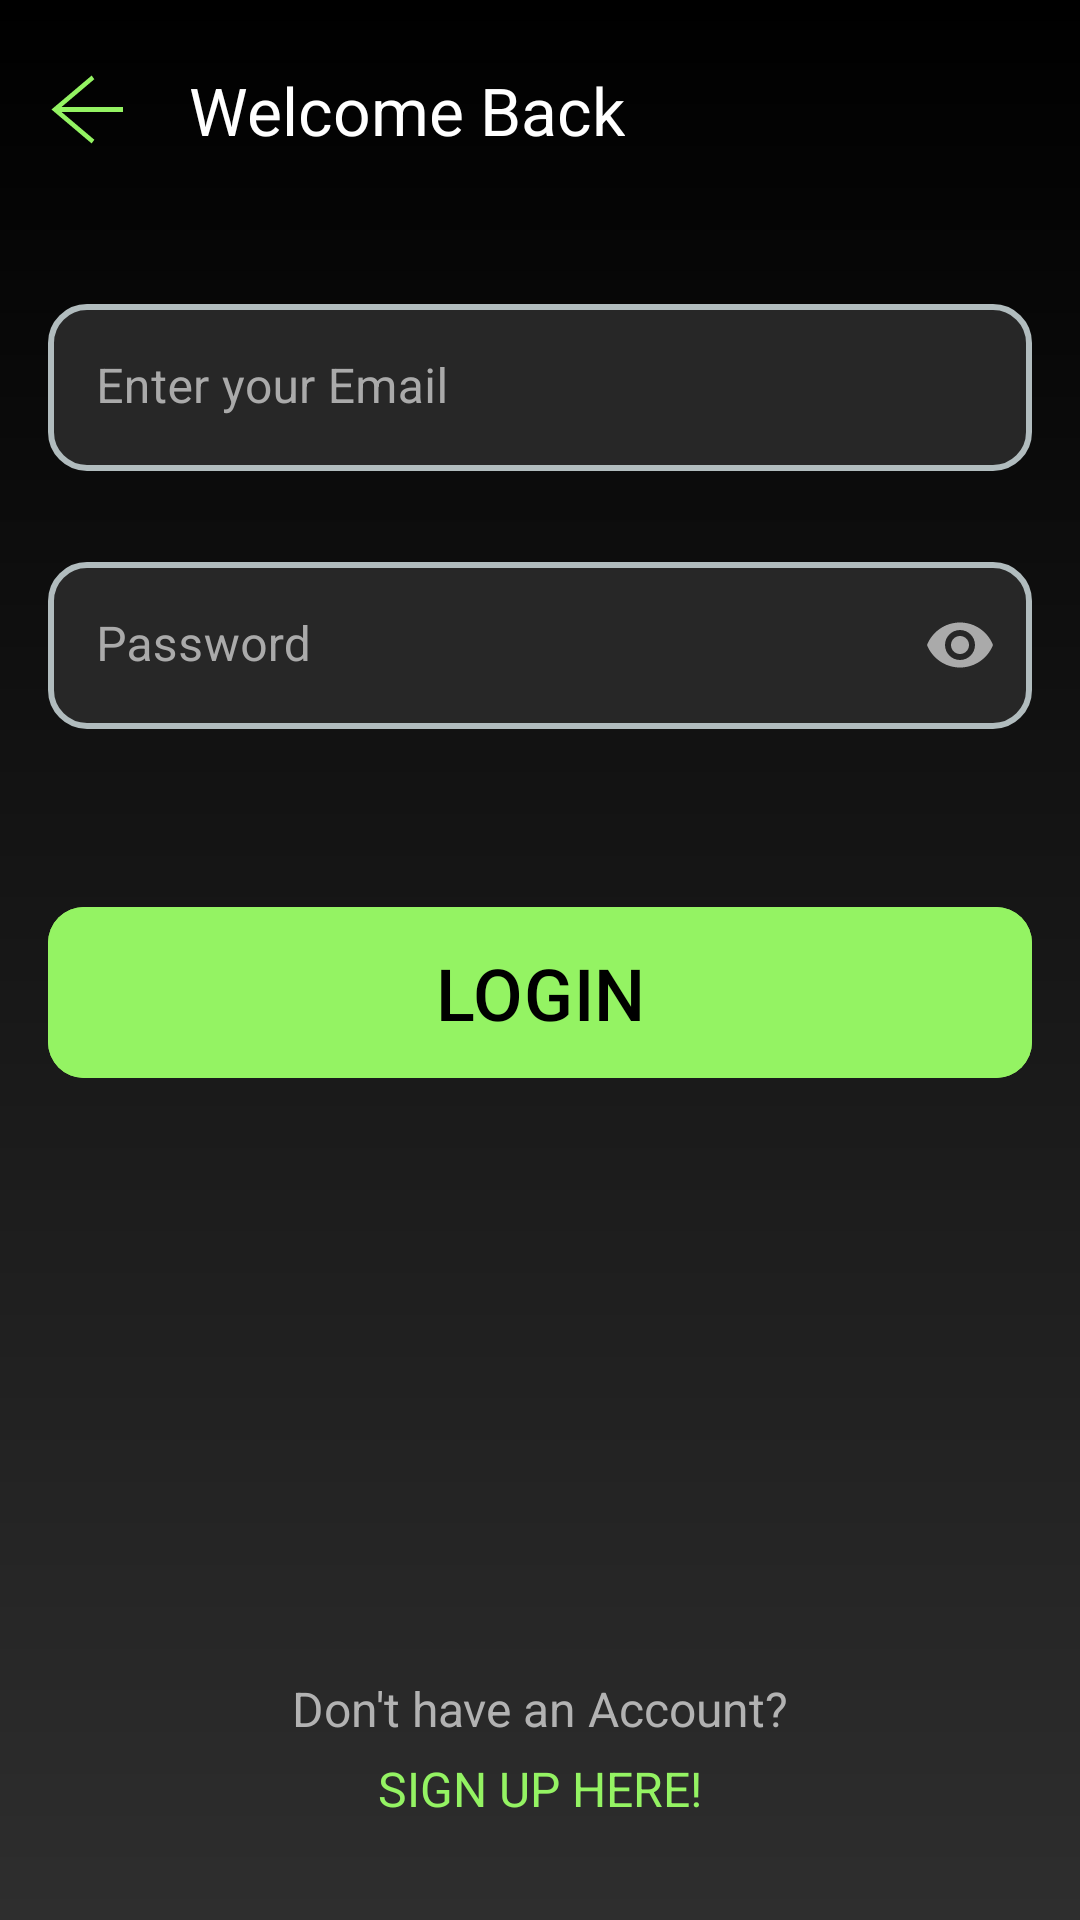

The Android layout XML behind this screen, and the referenced resources:
<!-- AndroidManifest.xml: application theme Theme.VisionAI -->
<!-- res/layout/fragment_on_boarding_login.xml -->
<?xml version="1.0" encoding="utf-8"?>
<androidx.constraintlayout.widget.ConstraintLayout xmlns:android="http://schemas.android.com/apk/res/android"
    xmlns:app="http://schemas.android.com/apk/res-auto"
    xmlns:tools="http://schemas.android.com/tools"
    android:layout_width="match_parent"
    android:layout_height="match_parent"
    android:background="@drawable/bg_black"
    android:focusable="true"
    android:focusableInTouchMode="true"
    tools:context=".ui.onBoarding.fragments.LoginFragment">

    <androidx.constraintlayout.widget.Guideline
        android:id="@+id/leftGuideline"
        android:layout_width="wrap_content"
        android:layout_height="wrap_content"
        android:orientation="vertical"
        app:layout_constraintGuide_begin="16dp" />


    <androidx.constraintlayout.widget.Guideline
        android:id="@+id/rightGuideline"
        android:layout_width="wrap_content"
        android:layout_height="wrap_content"
        android:orientation="vertical"
        app:layout_constraintGuide_end="16dp" />

    <androidx.constraintlayout.widget.Guideline
        android:id="@+id/middleGuideline"
        android:layout_width="wrap_content"
        android:layout_height="wrap_content"
        android:orientation="vertical"
        app:layout_constraintGuide_percent="0.5"
        app:layout_constraintStart_toStartOf="parent"
        app:layout_constraintEnd_toEndOf="parent"/>


    <ImageView
        android:id="@+id/btnBack"
        android:layout_width="25dp"
        android:layout_height="25dp"
        android:layout_marginStart="16dp"
        android:layout_marginTop="24dp"
        app:layout_constraintStart_toStartOf="parent"
        app:layout_constraintTop_toTopOf="parent"
        app:srcCompat="@drawable/ic_action_back"
        android:contentDescription="Back" />

    <TextView
        android:id="@+id/Tvheading"
        android:layout_width="wrap_content"
        android:layout_height="wrap_content"
        android:layout_alignParentStart="true"
        android:layout_alignParentTop="true"
        android:layout_alignParentEnd="true"
        android:layout_alignParentBottom="true"
        android:gravity="center_horizontal|center_vertical"
        android:text="Welcome Back"
        android:textColor="@color/white"
        android:textSize="22sp"
        android:layout_marginStart="22dp"
        app:layout_constraintStart_toEndOf="@+id/btnBack"
        app:layout_constraintTop_toTopOf="@+id/btnBack"
        app:layout_constraintBottom_toBottomOf="@+id/btnBack"/>

    
    <com.google.android.material.textfield.TextInputLayout
        android:id="@+id/tilEmail"
        style="@style/Widget.MaterialComponents.TextInputLayout.FilledBox"
        android:layout_width="0dp"
        android:layout_height="wrap_content"
        android:layout_marginTop="50dp"
        android:hint="Enter your Email"
        android:textColorHint="@android:color/darker_gray"
        app:boxStrokeWidth="0dp"
        app:boxStrokeWidthFocused="0dp"
        app:endIconMode="clear_text"
        app:endIconTint="@color/white"
        app:errorEnabled="true"
        app:layout_constraintEnd_toEndOf="@id/rightGuideline"
        app:layout_constraintStart_toStartOf="@id/leftGuideline"
        app:layout_constraintTop_toBottomOf="@+id/Tvheading">

        <com.google.android.material.textfield.TextInputEditText
            android:id="@+id/etEmail"
            android:layout_width="match_parent"
            android:layout_height="wrap_content"
            android:textColor="@color/white"
            android:inputType="textEmailAddress"
            android:textSize="16sp"
            android:background="@drawable/bg_edit_text_input_layout"/>

    </com.google.android.material.textfield.TextInputLayout>

    
    <com.google.android.material.textfield.TextInputLayout
        android:id="@+id/tilPassword"
        style="@style/Widget.MaterialComponents.TextInputLayout.FilledBox"
        android:layout_width="0dp"
        android:layout_height="wrap_content"
        android:layout_marginTop="10dp"
        android:hint="Password"
        android:textColorHint="@android:color/darker_gray"
        app:boxStrokeWidth="0dp"
        app:boxStrokeWidthFocused="0dp"
        app:errorEnabled="true"
        app:layout_constraintTop_toBottomOf="@+id/tilEmail"
        app:layout_constraintEnd_toEndOf="@id/rightGuideline"
        app:layout_constraintStart_toStartOf="@id/leftGuideline"
        app:passwordToggleEnabled="true"
        app:passwordToggleTint="@android:color/darker_gray">

        <com.google.android.material.textfield.TextInputEditText
            android:id="@+id/etPassword"
            android:layout_width="match_parent"
            android:layout_height="wrap_content"
            android:textColor="@color/white"
            android:inputType="textPassword"
            android:textSize="16sp"
            android:background="@drawable/bg_edit_text_input_layout"/>

    </com.google.android.material.textfield.TextInputLayout>

    <com.google.android.material.button.MaterialButton
        android:id="@+id/btnLogin"
        android:layout_width="0dp"
        android:layout_height="65dp"
        android:layout_marginTop="35dp"
        android:text="LOGIN"
        android:textSize="24sp"
        android:textColor="@color/black"
        android:backgroundTint="#94F363"
        app:cornerRadius="12dp"
        app:layout_constraintEnd_toEndOf="@id/rightGuideline"
        app:layout_constraintStart_toStartOf="@id/leftGuideline"
        app:layout_constraintTop_toBottomOf="@id/tilPassword"
        tools:ignore="HardcodedText" />

    <TextView
        android:id="@+id/textView8"
        android:layout_width="wrap_content"
        android:layout_height="wrap_content"
        android:text="Don't have an Account?"
        android:textColor="#B2B2B2"
        android:textSize="16sp"
        app:layout_constraintEnd_toEndOf="parent"
        app:layout_constraintStart_toStartOf="parent"
        app:layout_constraintBottom_toTopOf="@id/tvSignUpHere"/>

    <TextView
        android:id="@+id/tvSignUpHere"
        android:layout_width="wrap_content"
        android:layout_height="wrap_content"
        android:layout_marginBottom="20dp"
        android:padding="5dp"
        android:text="SIGN UP HERE!"
        android:textColor="#94F363"
        android:textFontWeight="600"
        android:textSize="16dp"
        android:textStyle="bold"
        app:layout_constraintBottom_toBottomOf="parent"
        app:layout_constraintEnd_toEndOf="parent"
        app:layout_constraintStart_toStartOf="parent"
        app:layout_constraintTop_toBottomOf="@+id/btnLogin"
        app:layout_constraintVertical_bias="0.964" />

</androidx.constraintlayout.widget.ConstraintLayout>
<!-- resources referenced by this layout -->
<resources>
  <color name="black">#FF000000</color>
  <color name="white">#FFFFFFFF</color>
  <!-- drawable bg_black (drawable) -->
  <?xml version="1.0" encoding="utf-8"?>
  <shape xmlns:android="http://schemas.android.com/apk/res/android">
      <gradient
          android:angle="90"
          android:endColor="#000000"
          android:startColor="#2E2E2E"
          android:type="linear" />
  </shape>
  <!-- drawable bg_edit_text_input_layout (drawable) -->
  <?xml version="1.0" encoding="utf-8"?>
  <shape xmlns:android="http://schemas.android.com/apk/res/android">
      <solid android:color="@color/edit_text_bg"/>
      <stroke android:width="2dp" android:color="#B1BCBE" />
      <corners android:radius="12dp"/>
      <padding android:left="0dp" android:top="0dp" android:right="0dp" android:bottom="0dp" />
  </shape>
  <!-- drawable ic_action_back (drawable) -->
  <vector xmlns:android="http://schemas.android.com/apk/res/android"
      android:width="15dp"
      android:height="15dp"
      android:viewportWidth="15"
      android:viewportHeight="15">
    <path
        android:strokeWidth="1"
        android:pathData="M2,7.5L15,7.5"
        android:fillColor="#00000000"
        android:strokeColor="#94F363"/>
    <path
        android:pathData="M9,1.409L1.813,7.5L9,13.577L8.691,14L1,7.5L8.696,1L9,1.409Z"
        android:strokeWidth="0.4"
        android:fillColor="#94F363"
        android:fillType="evenOdd"
        android:strokeColor="#94F363"/>
  </vector>
  <style name="Theme.VisionAI" parent="Base.Theme.VisionAI" />
  <color name="edit_text_bg">#272727</color>
  <style name="Base.Theme.VisionAI" parent="Theme.Material3.DayNight.NoActionBar">
          <item name="colorPrimary">#94F363</item>
          <item name="colorPrimaryVariant">#73C255</item>
          <item name="colorOnPrimary">@color/white</item>
          
          <item name="colorSecondary">@color/teal_200</item>
          <item name="colorSecondaryVariant">@color/teal_700</item>
          <item name="colorOnSecondary">@color/black</item>
      </style>
  <color name="teal_200">#FF03DAC5</color>
  <color name="teal_700">#FF018786</color>
</resources>
